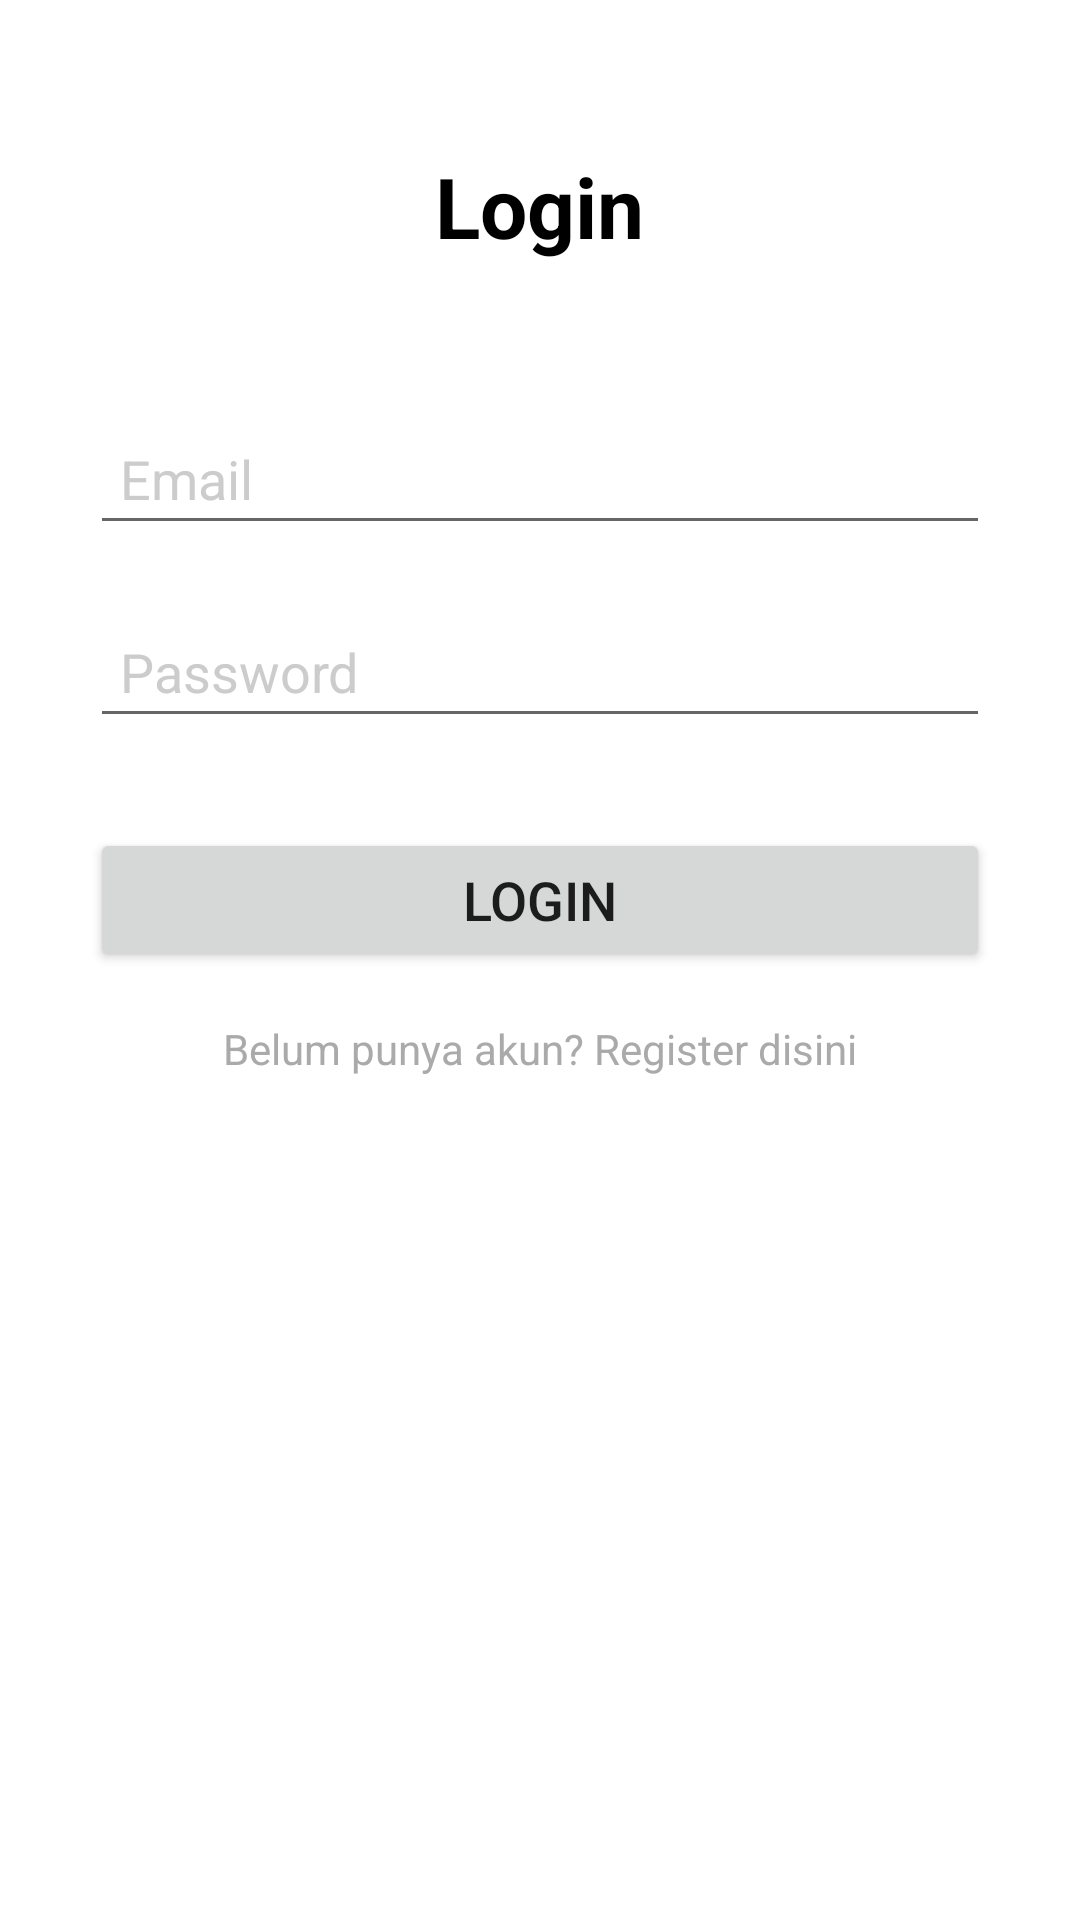

Write the Android layout XML for this screen, with the resource values it uses.
<!-- AndroidManifest.xml: application theme Theme.NetworkigRetrofit -->
<!-- res/layout/activity_login.xml -->
<?xml version="1.0" encoding="utf-8"?>
<RelativeLayout xmlns:android="http://schemas.android.com/apk/res/android"
    xmlns:app="http://schemas.android.com/apk/res-auto"
    xmlns:tools="http://schemas.android.com/tools"
    android:layout_width="match_parent"
    android:layout_height="match_parent"
    tools:context=".LoginActivity">

    <TextView
        android:id="@+id/text_Login"
        android:layout_width="wrap_content"
        android:layout_height="wrap_content"
        android:layout_centerHorizontal="true"
        android:layout_marginTop="50dp"
        android:text="Login"
        android:textColor="#000000"
        android:textSize="28sp"
        android:textStyle="bold" />

    <EditText
        android:id="@+id/et_Email"
        android:layout_width="match_parent"
        android:layout_height="wrap_content"
        android:layout_below="@id/text_Login"
        android:layout_marginTop="50dp"
        android:layout_marginStart="30dp"
        android:layout_marginEnd="30dp"
        android:hint="Email"
        android:inputType="textEmailAddress"
        android:padding="10dp"
        android:textColorHint="#CCCCCC"
        android:textSize="18sp" />

    <EditText
        android:id="@+id/et_Password"
        android:layout_width="match_parent"
        android:layout_height="wrap_content"
        android:layout_below="@id/et_Email"
        android:layout_marginTop="20dp"
        android:layout_marginStart="30dp"
        android:layout_marginEnd="30dp"
        android:hint="Password"
        android:inputType="textPassword"
        android:padding="10dp"
        android:textColorHint="#CCCCCC"
        android:textSize="18sp" />

    <Button
        android:id="@+id/btn_Login"
        android:layout_width="match_parent"
        android:layout_height="wrap_content"
        android:layout_below="@id/et_Password"
        android:layout_marginTop="30dp"
        android:layout_marginStart="30dp"
        android:layout_marginEnd="30dp"
        android:text="Login"
        android:textSize="18sp" />

    <TextView
        android:id="@+id/tv_Register"
        android:layout_width="wrap_content"
        android:layout_height="wrap_content"
        android:layout_below="@+id/btn_Login"
        android:layout_centerHorizontal="true"
        android:layout_marginTop="16dp"
        android:text="Belum punya akun? Register disini"
        android:textColor="@android:color/darker_gray" />

</RelativeLayout>
<!-- resources referenced by this layout -->
<resources>
  <style name="Theme.NetworkigRetrofit" parent="Theme.MaterialComponents.DayNight.DarkActionBar">
          
          <item name="colorPrimary">@color/purple_500</item>
          <item name="colorPrimaryVariant">@color/purple_700</item>
          <item name="colorOnPrimary">@color/white</item>
          
          <item name="colorSecondary">@color/teal_200</item>
          <item name="colorSecondaryVariant">@color/teal_700</item>
          <item name="colorOnSecondary">@color/black</item>
          
          <item name="android:statusBarColor">?attr/colorPrimaryVariant</item>
          
      </style>
  <!-- not gathered from this repository: default colours our renderer supplied (Android Studio template values) -->
  <color name="purple_500">#FF6200EE</color>
  <color name="purple_700">#FF3700B3</color>
  <color name="teal_200">#FF03DAC5</color>
  <color name="teal_700">#FF018786</color>
  <color name="black">#FF000000</color>
  <color name="white">#FFFFFFFF</color>
</resources>
